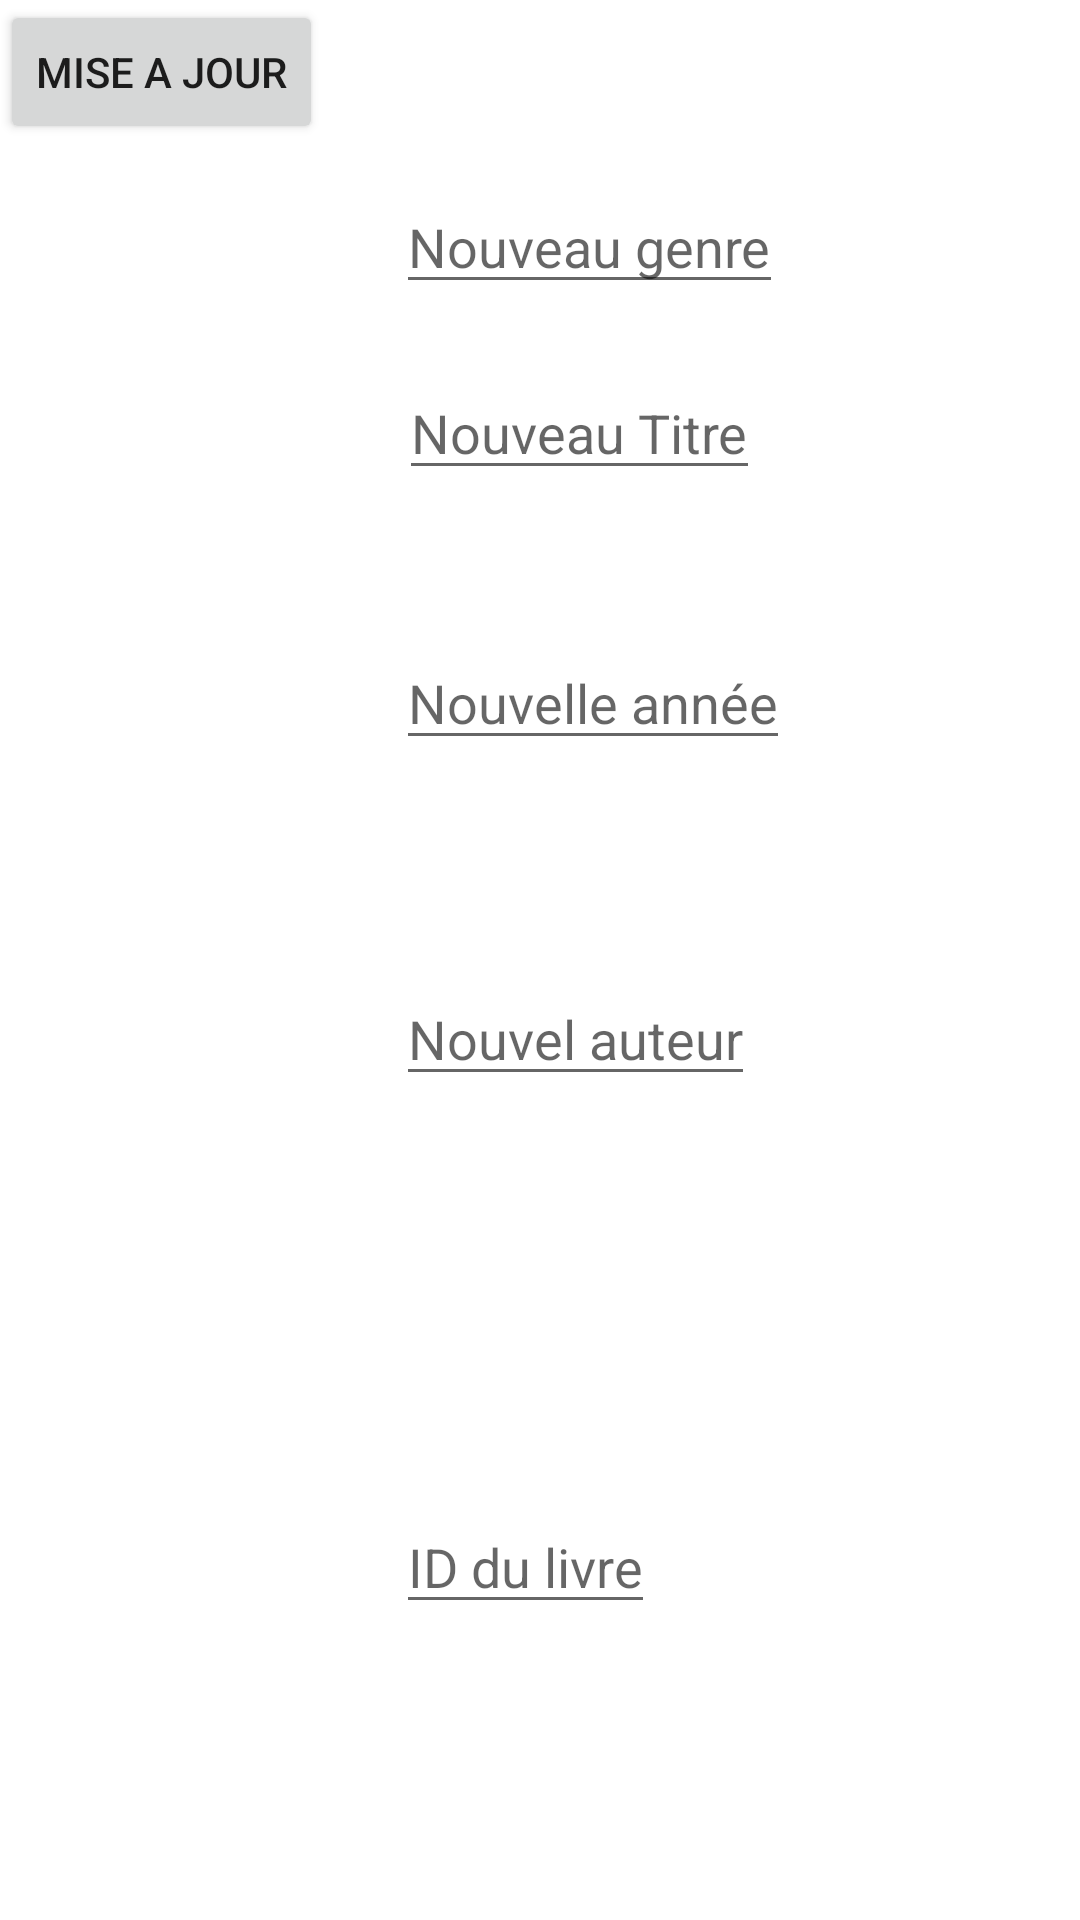

Reconstruct the res/layout file that produces this screen, plus the resources it refers to.
<!-- AndroidManifest.xml: application theme Theme.Librairie -->
<!-- res/layout/activity_update.xml -->
<?xml version="1.0" encoding="utf-8"?>
<androidx.constraintlayout.widget.ConstraintLayout xmlns:android="http://schemas.android.com/apk/res/android"
    xmlns:app="http://schemas.android.com/apk/res-auto"
    xmlns:tools="http://schemas.android.com/tools"
    android:layout_width="match_parent"
    android:layout_height="match_parent">


    <EditText
        android:id="@+id/idB"


        android:layout_width="wrap_content"
        android:layout_height="wrap_content"
        android:layout_marginStart="132dp"
        android:layout_marginTop="500dp"
        android:hint="ID du livre"
        app:layout_constraintStart_toStartOf="parent"
        app:layout_constraintTop_toTopOf="parent"></EditText>

    <EditText
        android:id="@+id/genreB"


        android:layout_width="wrap_content"
        android:layout_height="wrap_content"
        android:layout_marginStart="132dp"
        android:layout_marginTop="60dp"
        android:hint="Nouveau genre"
        app:layout_constraintStart_toStartOf="parent"
        app:layout_constraintTop_toTopOf="parent"></EditText>

    <EditText
        android:id="@+id/dateB"


        android:layout_width="wrap_content"
        android:layout_height="wrap_content"
        android:layout_marginStart="132dp"
        android:layout_marginTop="212dp"
        android:hint="Nouvelle année"
        app:layout_constraintStart_toStartOf="parent"
        app:layout_constraintTop_toTopOf="parent"></EditText>

    <EditText
        android:id="@+id/auteurB"


        android:layout_width="wrap_content"
        android:layout_height="wrap_content"
        android:layout_marginStart="132dp"
        android:layout_marginTop="324dp"
        android:hint="Nouvel auteur"
        app:layout_constraintStart_toStartOf="parent"
        app:layout_constraintTop_toTopOf="parent"></EditText>

    <EditText
        android:id="@+id/titreB"


        android:layout_width="wrap_content"
        android:layout_height="wrap_content"
        android:layout_marginStart="133dp"
        android:layout_marginTop="122dp"
        android:hint="Nouveau Titre"
        app:layout_constraintStart_toStartOf="parent"
        app:layout_constraintTop_toTopOf="parent"></EditText>


    <Button
        android:id="@+id/maj"
        android:layout_width="wrap_content"
        android:layout_height="wrap_content"
        android:text="Mise a jour"
        tools:layout_editor_absoluteX="140dp"
        tools:layout_editor_absoluteY="598dp"></Button>
</androidx.constraintlayout.widget.ConstraintLayout>
<!-- resources referenced by this layout -->
<resources>
  <style name="Theme.Librairie" parent="Theme.MaterialComponents.DayNight.DarkActionBar">
          
          <item name="colorPrimary">@color/purple_500</item>
          <item name="colorPrimaryVariant">@color/purple_700</item>
          <item name="colorOnPrimary">@color/white</item>
          
          <item name="colorSecondary">@color/teal_200</item>
          <item name="colorSecondaryVariant">@color/teal_700</item>
          <item name="colorOnSecondary">@color/black</item>
          
          <item name="android:statusBarColor">?attr/colorPrimaryVariant</item>
          
      </style>
  <!-- not gathered from this repository: default colours our renderer supplied (Android Studio template values) -->
  <color name="purple_500">#FF6200EE</color>
  <color name="purple_700">#FF3700B3</color>
  <color name="teal_200">#FF03DAC5</color>
  <color name="teal_700">#FF018786</color>
  <color name="black">#FF000000</color>
  <color name="white">#FFFFFFFF</color>
</resources>
